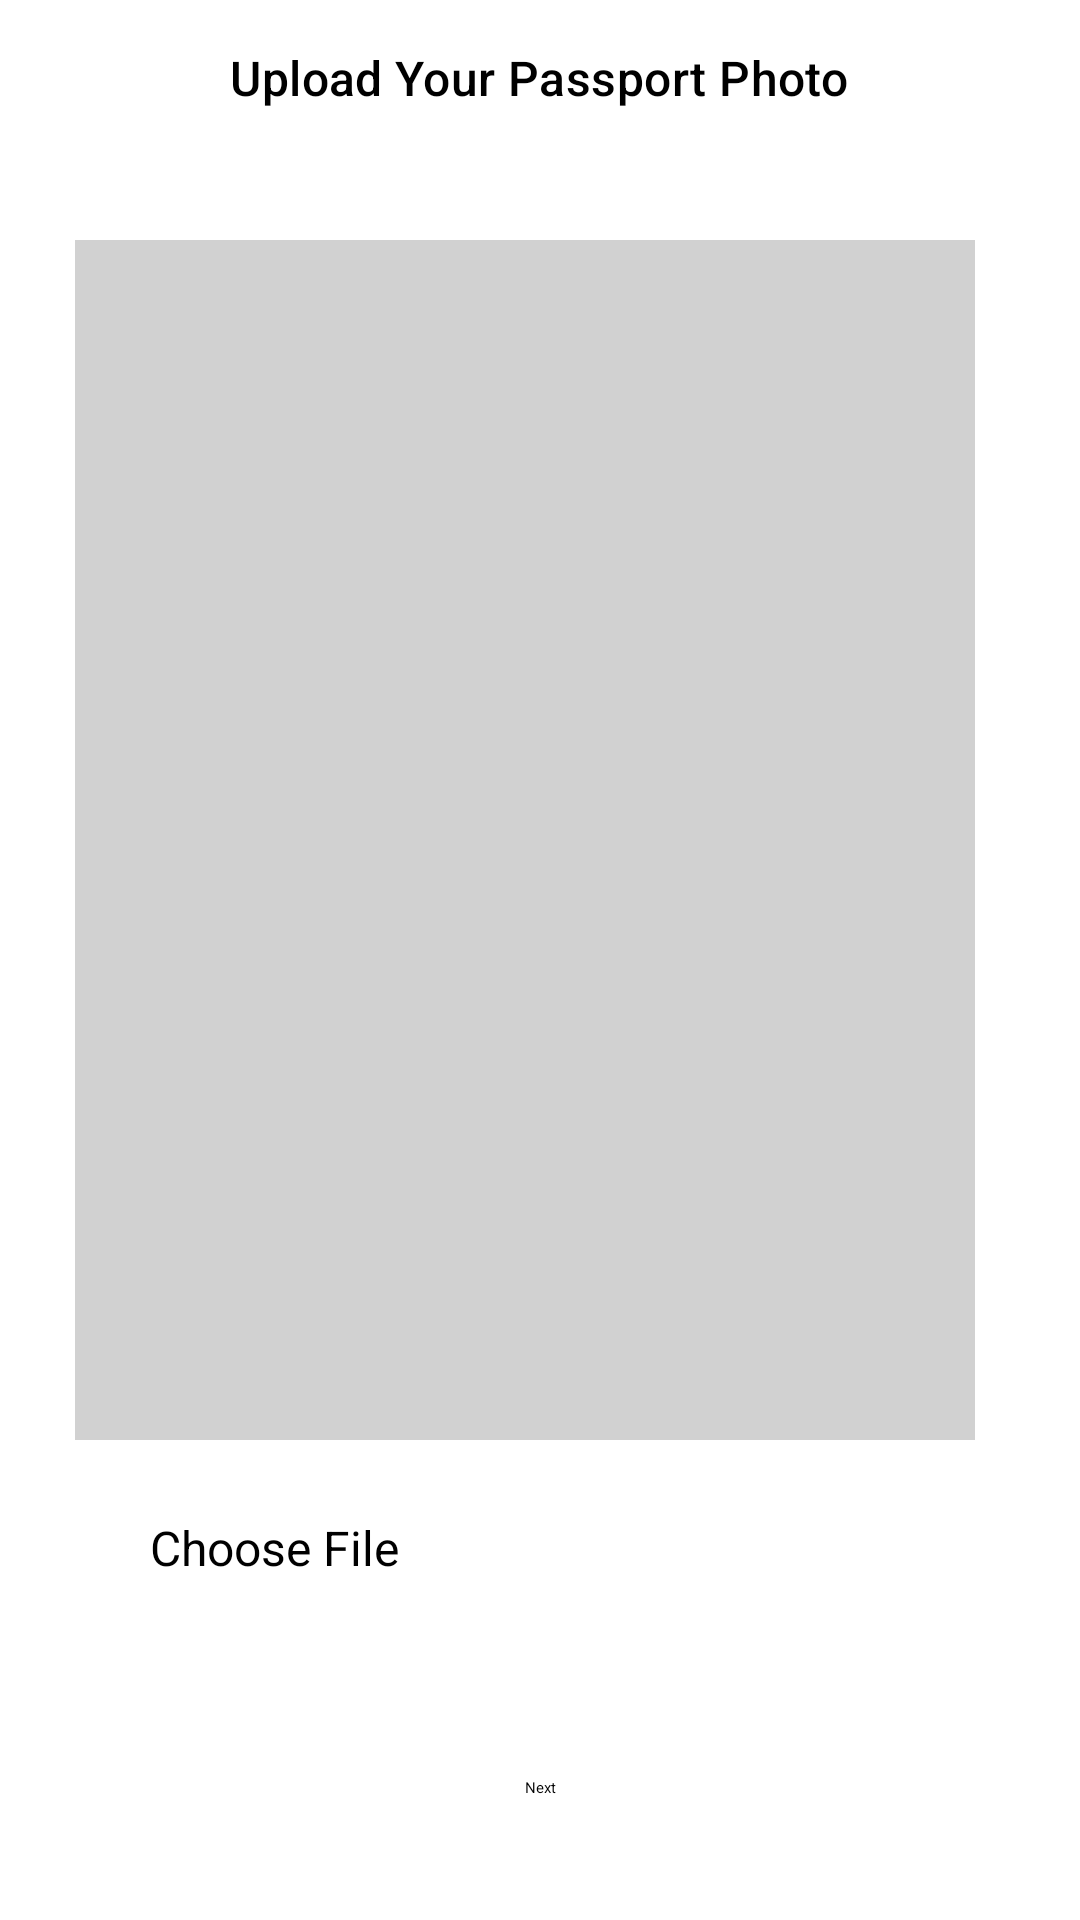

Reconstruct the res/layout file that produces this screen, plus the resources it refers to.
<!-- AndroidManifest.xml: application theme AppTheme -->
<!-- res/layout/fragment_upload_passport.xml -->
<?xml version="1.0" encoding="utf-8"?>
<LinearLayout xmlns:android="http://schemas.android.com/apk/res/android"
    android:layout_width="match_parent"
    android:layout_height="match_parent"
    android:layout_marginHorizontal="@dimen/Mifos.DesignSystem.Spacing.screenHorizontalMargin"
    android:layout_marginVertical="@dimen/Mifos.DesignSystem.Spacing.screenVerticalMargin"
    android:orientation="vertical">
    <TextView
        style="@style/TextAppearance.Material3.TitleMedium"
        android:layout_width="wrap_content"
        android:layout_height="50dp"
        android:layout_gravity="center_horizontal"
        android:layout_marginVertical="15dp"
        android:text="@string/passport_upload_title" />

    <ImageView
        android:id="@+id/photo"
        android:layout_width="300dp"
        android:layout_height="400dp"
        android:layout_marginStart="25dp"
        android:layout_marginBottom="25dp"
        android:background="@color/light_grey"
        android:contentDescription="@string/uploadDescription" />


    <Button
        android:id="@+id/buttonChoose"
        android:layout_width="wrap_content"
        android:layout_height="wrap_content"
        android:layout_marginStart="50dp"
        android:backgroundTint="@android:color/darker_gray"
        android:fillColor="#D9D9D9"
        android:text="@string/choose_file"
        android:layout_marginBottom="25dp"
        android:textAppearance="@style/choose_file"
        android:textColor="@color/black" />

    <LinearLayout
        android:id="@+id/LinearLayout1"
        android:layout_width="match_parent"
        android:layout_height="match_parent"
        android:gravity="center"
        android:orientation="vertical">

        <Button
            android:id="@+id/btn_upload"
            android:layout_width="244dp"
            android:layout_height="wrap_content"
            android:gravity="center"
            android:orientation="vertical"
            android:text="@string/next" />
    </LinearLayout>

</LinearLayout>
<!-- resources referenced by this layout -->
<resources>
  <color name="black">#000000</color>
  <color name="light_grey">#ffd1d1d1</color>
  <string name="choose_file">Choose File</string>
  <string name="next">Next</string>
  <string name="passport_upload_title">Upload Your Passport Photo</string>
  <string name="uploadDescription">Profile Photo</string>
  <style name="choose_file">
  
          <item name="android:textSize">
              16sp
          </item>
  
          <item name="android:textColor">
              #000000
          </item>
  
      </style>
  <style name="AppTheme" parent="Mifos.DesignSystem.Theme.Base" />
</resources>
